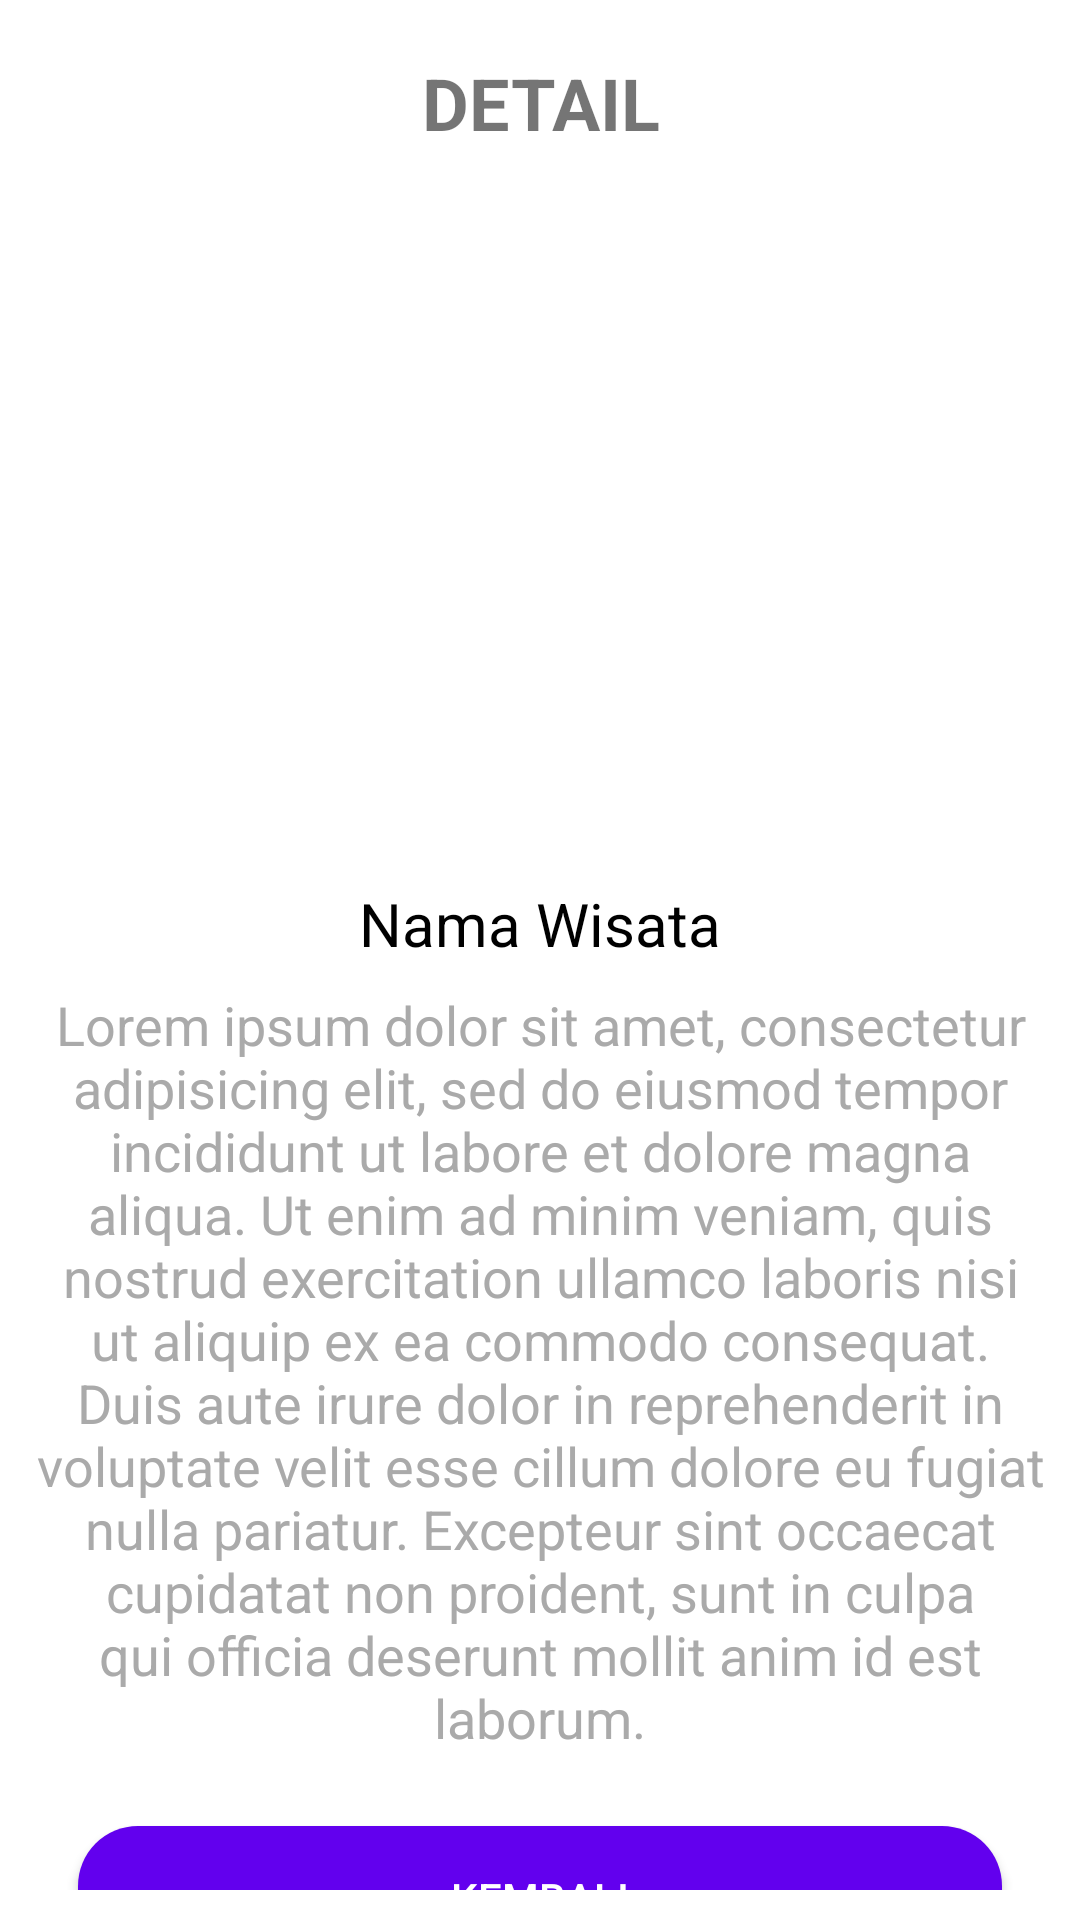

Layout XML and referenced resources for this Android screen:
<!-- AndroidManifest.xml: application theme Theme.TripApp -->
<!-- res/layout/activity_detail.xml -->
<?xml version="1.0" encoding="utf-8"?>
<androidx.core.widget.NestedScrollView xmlns:android="http://schemas.android.com/apk/res/android"
    xmlns:tools="http://schemas.android.com/tools"
    android:layout_width="match_parent"
    android:layout_height="match_parent"
    android:padding="10dp"
    tools:context=".main.DetailActivity">

    <LinearLayout
        android:layout_width="match_parent"
        android:layout_height="wrap_content"
        android:orientation="vertical">

        <TextView
            android:layout_width="match_parent"
            android:layout_height="wrap_content"
            android:layout_marginTop="8dp"
            android:gravity="center"
            android:text="@string/detail"
            android:textSize="24sp"
            android:textStyle="bold" />

        <ImageView
            android:id="@+id/img_desk"
            android:layout_width="match_parent"
            android:layout_height="200dp"
            android:layout_gravity="center_horizontal"
            android:layout_marginTop="16dp"
            android:scaleType="centerCrop"
            android:src="@drawable/ic_launcher_background" />

        <TextView
            android:id="@+id/tvWisataTitle"
            android:layout_width="match_parent"
            android:layout_height="wrap_content"
            android:layout_marginTop="8dp"
            android:gravity="center"
            android:paddingTop="20dp"
            android:text="@string/nama_wisata"
            android:textColor="@android:color/black"
            android:textSize="20sp" />

        <TextView
            android:id="@+id/tvSchedule"
            style="@style/TextView.poppinsnormalBlack_14sp"
            android:layout_width="wrap_content"
            android:layout_height="wrap_content"
            android:layout_marginTop="8dp"
            android:gravity="center"
            android:text="@string/jadwal"
            android:textColor="@android:color/darker_gray"
            android:textSize="18sp" />


        <androidx.appcompat.widget.AppCompatButton
            android:id="@+id/btn_kembali"
            android:layout_width="match_parent"
            android:layout_height="match_parent"
            android:layout_marginLeft="16dp"
            android:layout_marginTop="24dp"
            android:layout_marginRight="16dp"
            android:layout_marginBottom="24sp"
            android:background="@drawable/bg_btn"
            android:text="@string/kembali"
            android:textColor="@color/white" />
    </LinearLayout>
</androidx.core.widget.NestedScrollView>
<!-- resources referenced by this layout -->
<resources>
  <color name="white">#FFFFFFFF</color>
  <!-- drawable bg_btn (drawable) -->
  <?xml version="1.0" encoding="utf-8"?>
  <shape xmlns:android="http://schemas.android.com/apk/res/android"
      android:shape="rectangle">
  
      
      <solid android:color="@color/purple_500"
          />
  
      <corners android:radius="20dp" />
  </shape>
  <string name="detail">DETAIL</string>
  <string name="jadwal">Lorem ipsum dolor sit amet, consectetur adipisicing elit, sed do eiusmod tempor incididunt ut labore et dolore magna aliqua. Ut enim ad minim veniam, quis nostrud exercitation ullamco laboris nisi ut aliquip ex ea commodo consequat. Duis aute irure dolor in reprehenderit in voluptate velit esse cillum dolore eu fugiat nulla pariatur. Excepteur sint occaecat cupidatat non proident, sunt in culpa qui officia deserunt mollit anim id est laborum.</string>
  <string name="kembali">Kembali</string>
  <string name="nama_wisata">Nama Wisata</string>
  <style name="TextView.poppinsnormalBlack_14sp">
          <item name="fontFamily">@font/poppins_reguler</item>
          <item name="android:textSize">14sp</item>
          <item name="android:textColor">@color/black</item>
      </style>
  <style name="Theme.TripApp" parent="Theme.MaterialComponents.DayNight.NoActionBar">
          
          <item name="colorPrimary">@color/purple_500</item>
          <item name="colorPrimaryVariant">@color/purple_700</item>
          <item name="colorOnPrimary">@color/white</item>
          
          <item name="colorSecondary">@color/teal_200</item>
          <item name="colorSecondaryVariant">@color/teal_700</item>
          <item name="colorOnSecondary">@color/black</item>
          
          <item name="android:statusBarColor" tools:targetApi="l">?attr/colorPrimaryVariant</item>
          
      </style>
  <color name="purple_500">#FF6200EE</color>
  <color name="black">#FF000000</color>
  <color name="purple_700">#FF3700B3</color>
  <color name="teal_200">#FF03DAC5</color>
  <color name="teal_700">#FF018786</color>
</resources>
